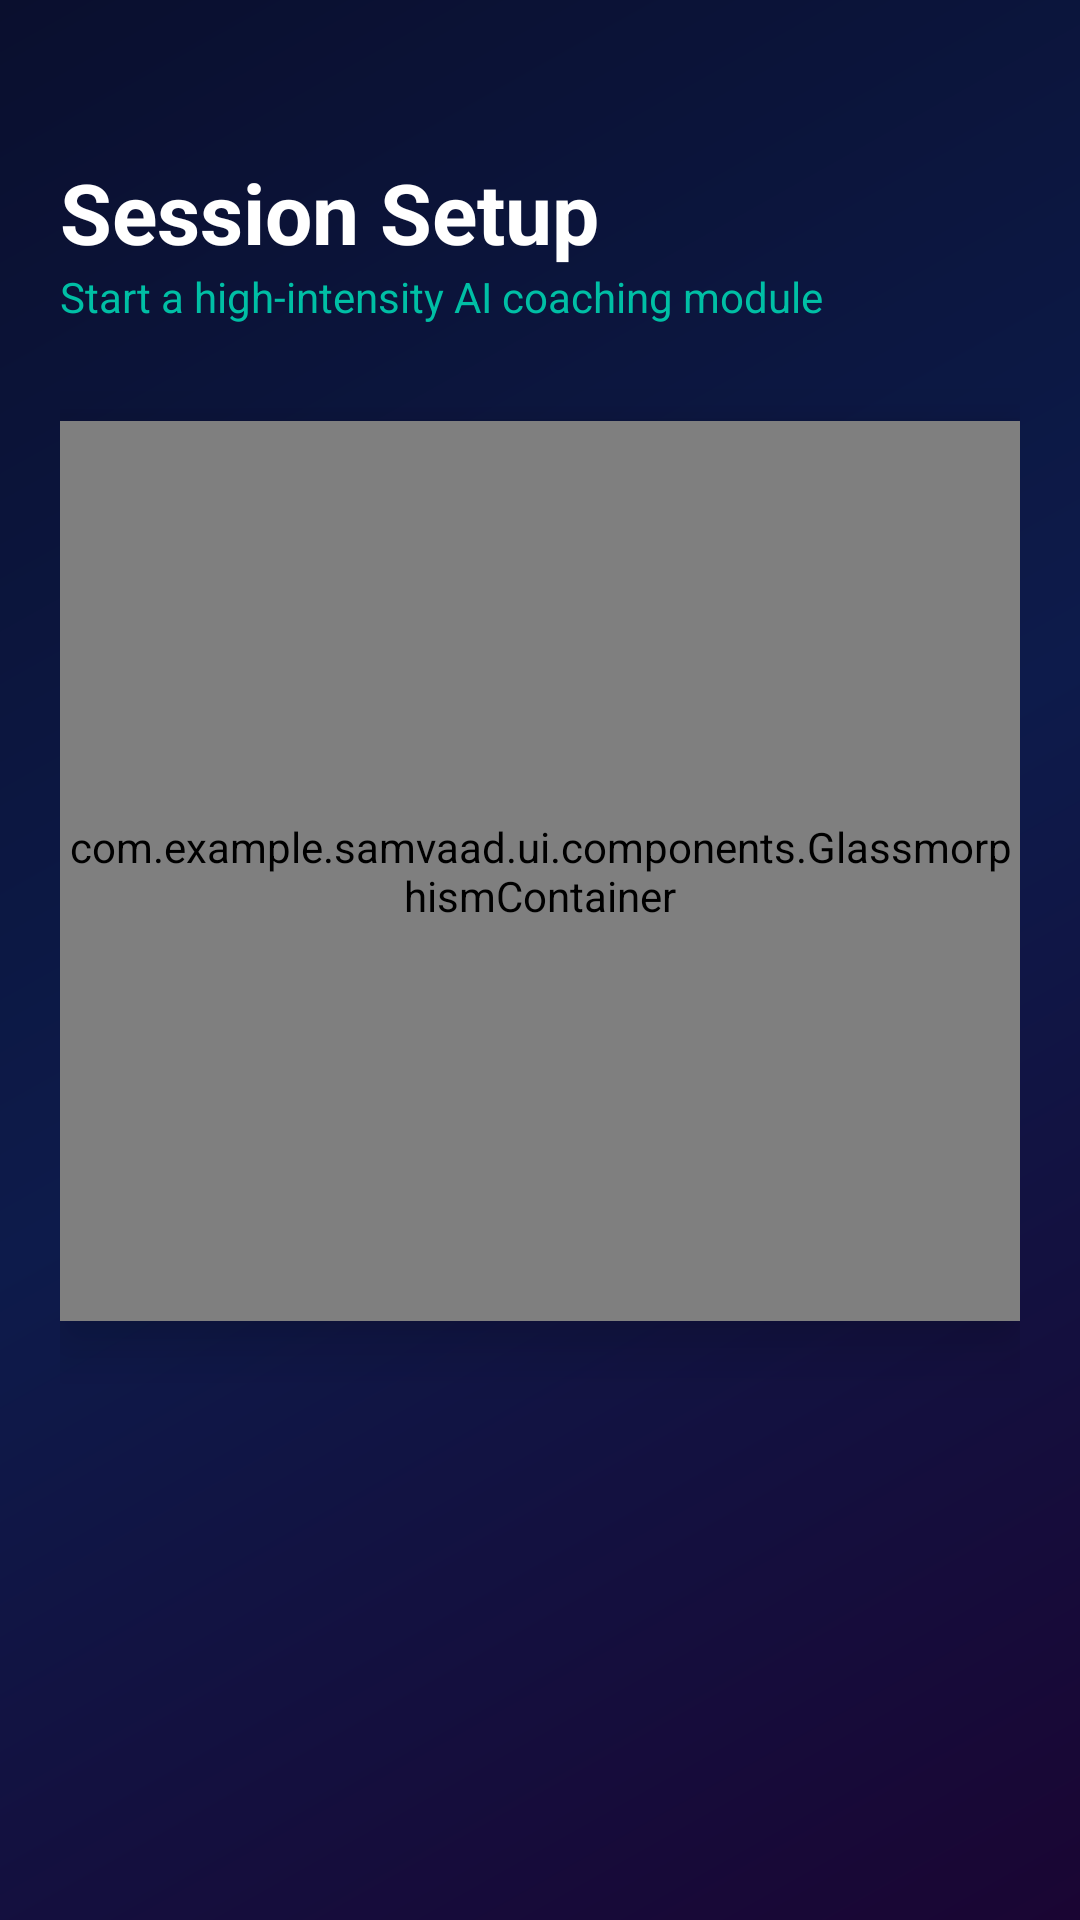

Produce the Android XML layout that renders to this screen, including the resource entries it uses.
<!-- AndroidManifest.xml: application theme Theme.Samvaad -->
<!-- res/layout/fragment_session.xml -->
<?xml version="1.0" encoding="utf-8"?>
<androidx.constraintlayout.widget.ConstraintLayout xmlns:android="http://schemas.android.com/apk/res/android"
    xmlns:app="http://schemas.android.com/apk/res-auto"
    android:layout_width="match_parent"
    android:layout_height="match_parent"
    android:background="@drawable/main_gradient_bg"
    android:padding="20dp">

    
    <TextView
        android:id="@+id/tv_title"
        android:layout_width="wrap_content"
        android:layout_height="wrap_content"
        android:text="Session Setup"
        android:textColor="@color/text_primary"
        android:textSize="28sp"
        android:textStyle="bold"
        app:layout_constraintStart_toStartOf="parent"
        app:layout_constraintTop_toTopOf="parent"
        android:layout_marginTop="32dp"/>

    <TextView
        android:id="@+id/tv_subtitle"
        android:layout_width="wrap_content"
        android:layout_height="wrap_content"
        android:text="Start a high-intensity AI coaching module"
        android:textColor="@color/teal_accent"
        android:textSize="14sp"
        app:layout_constraintStart_toStartOf="parent"
        app:layout_constraintTop_toBottomOf="@id/tv_title" />

    <com.example.samvaad.ui.components.GlassmorphismContainer
        android:id="@+id/card_start_session"
        android:layout_width="match_parent"
        android:layout_height="300dp"
        android:layout_marginTop="32dp"
        android:background="@drawable/card_background"
        android:elevation="12dp"
        app:layout_constraintTop_toBottomOf="@id/tv_subtitle">

        <LinearLayout
            android:layout_width="match_parent"
            android:layout_height="match_parent"
            android:orientation="vertical"
            android:gravity="center"
            android:padding="24dp">

            <ImageView
                android:layout_width="72dp"
                android:layout_height="72dp"
                android:src="@android:drawable/ic_media_play"
                app:tint="@color/teal_accent"
                android:layout_marginBottom="16dp" />

            <TextView
                android:layout_width="wrap_content"
                android:layout_height="wrap_content"
                android:text="Live Simulator"
                android:textColor="@color/text_primary"
                android:textSize="22sp"
                android:textStyle="bold" />

            <TextView
                android:layout_width="match_parent"
                android:layout_height="wrap_content"
                android:text="Includes Camera, ML Face Analysis, and Chaos Engine."
                android:textColor="@color/text_secondary"
                android:textSize="13sp"
                android:gravity="center"
                android:layout_marginTop="8dp"
                android:layout_marginBottom="24dp"/>

            
            <com.example.samvaad.ui.components.LlmCustomButton
                android:id="@+id/btn_launch_preflight"
                android:layout_width="match_parent"
                android:layout_height="56dp"
                android:text="Configure &amp; Launch"
                android:textAllCaps="false"
                android:textColor="@color/white"
                android:textSize="16sp"
                android:textStyle="bold"
                android:elevation="8dp"
                app:backgroundTint="@color/primary_purple"
                app:cornerRadius="18dp" />
        </LinearLayout>

    </com.example.samvaad.ui.components.GlassmorphismContainer>

</androidx.constraintlayout.widget.ConstraintLayout>
<!-- resources referenced by this layout -->
<resources>
  <color name="primary_purple">#8B5CF6</color>
  <color name="teal_accent">#00BFA5</color>
  <color name="text_primary">#FFFFFF</color>
  <color name="text_secondary">#B0BEC5</color>
  <color name="white">#FFFFFFFF</color>
  <!-- drawable card_background (drawable) -->
  <?xml version="1.0" encoding="utf-8"?>
  <shape xmlns:android="http://schemas.android.com/apk/res/android">
      
      <gradient
          android:angle="135"
          android:startColor="#161B35"
          android:endColor="#111628"
          android:type="linear" />
      <corners android:radius="24dp" />
      
      <stroke android:width="1dp" android:color="#553C6BE0" />
  </shape>
  <!-- drawable main_gradient_bg (drawable) -->
  <?xml version="1.0" encoding="utf-8"?>
  <shape xmlns:android="http://schemas.android.com/apk/res/android">
      <gradient
          android:angle="135"
          android:startColor="#1A0533"
          android:centerColor="#0D1B4B"
          android:endColor="#0A0F2E"
          android:type="linear" />
  </shape>
  <style name="Theme.Samvaad" parent="Base.Theme.Samvaad" />
  <style name="Base.Theme.Samvaad" parent="Theme.Material3.DayNight.NoActionBar">
  
          
          <item name="colorPrimary">#8B5CF6</item>
          <item name="colorOnPrimary">#FFFFFF</item>
          <item name="colorPrimaryContainer">#3D1FA3</item>
          <item name="colorOnPrimaryContainer">#E8DEFF</item>
  
          <item name="colorSecondary">#00BFA5</item>
          <item name="colorOnSecondary">#FFFFFF</item>
          <item name="colorSecondaryContainer">#003731</item>
          <item name="colorOnSecondaryContainer">#70EFDE</item>
  
          <item name="colorTertiary">#3B82F6</item>
          <item name="colorOnTertiary">#FFFFFF</item>
          <item name="colorTertiaryContainer">#0A2472</item>
          <item name="colorOnTertiaryContainer">#D6E4FF</item>
  
          
          <item name="colorSurface">#1A1D36</item>
          <item name="colorOnSurface">#FFFFFF</item>
          <item name="colorSurfaceVariant">#1A1D36</item>
          <item name="colorOnSurfaceVariant">#9CA3AF</item>
          <item name="colorSurfaceContainer">#161B35</item>
          <item name="colorSurfaceContainerHigh">#1E2340</item>
          <item name="colorSurfaceContainerHighest">#0F132A</item>
  
          
          <item name="colorOnBackground">#FFFFFF</item>
          <item name="android:colorBackground">#0A0F24</item>
          <item name="android:windowBackground">#0A0F24</item>
  
          
          <item name="colorOutline">#334D6BE0</item>
          <item name="colorOutlineVariant">#22FFFFFF</item>
  
          
          <item name="colorError">#EF4444</item>
          <item name="colorOnError">#FFFFFF</item>
  
          
          <item name="android:textColorPrimary">@color/text_primary</item>
          <item name="android:textColorSecondary">@color/text_secondary</item>
          <item name="android:textColorHint">@color/text_hint</item>
  
          
          <item name="android:statusBarColor">#0A0F24</item>
          <item name="android:navigationBarColor">#0A0F24</item>
          <item name="android:windowLightStatusBar" tools:targetApi="23">false</item>
          <item name="android:windowLightNavigationBar" tools:targetApi="27">false</item>
  
          
          <item name="colorControlHighlight">#228B5CF6</item>
          <item name="rippleColor">#228B5CF6</item>
  
          
          <item name="shapeAppearanceSmallComponent">@style/ShapeSmall</item>
          <item name="shapeAppearanceMediumComponent">@style/ShapeMedium</item>
          <item name="shapeAppearanceLargeComponent">@style/ShapeLarge</item>
  
      </style>
  <color name="text_hint">#78909C</color>
  <style name="ShapeSmall" parent="ShapeAppearance.Material3.SmallComponent">
          <item name="cornerSize">10dp</item>
      </style>
  <style name="ShapeMedium" parent="ShapeAppearance.Material3.MediumComponent">
          <item name="cornerSize">14dp</item>
      </style>
  <style name="ShapeLarge" parent="ShapeAppearance.Material3.LargeComponent">
          <item name="cornerSize">18dp</item>
      </style>
</resources>
